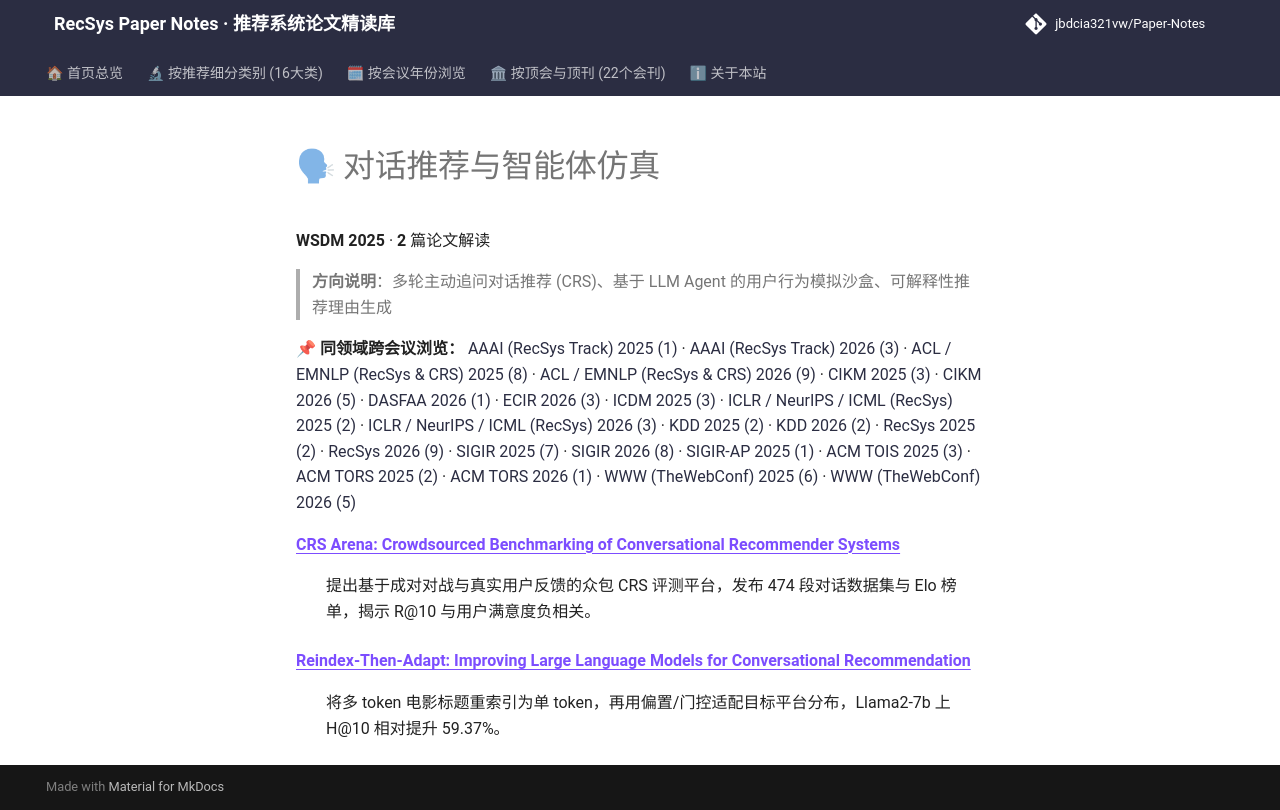

repository: jbdcia321vw/Paper-Notes · page: venues/WSDM/2025/agent_conversational_rec/index.html · generator: mkdocs

# 🗣 对话推荐与智能体仿真

**WSDM 2025** · **2** 篇论文解读

> **方向说明**：多轮主动追问对话推荐 (CRS)、基于 LLM Agent 的用户行为模拟沙盒、可解释性推荐理由生成

📌 **同领域跨会议浏览：** [AAAI (RecSys Track) 2025 (1)](../../../AAAI/2025/agent_conversational_rec/) · [AAAI (RecSys Track) 2026 (3)](../../../AAAI/2026/agent_conversational_rec/) · [ACL / EMNLP (RecSys & CRS) 2025 (8)](../../../ACL_EMNLP/2025/agent_conversational_rec/) · [ACL / EMNLP (RecSys & CRS) 2026 (9)](../../../ACL_EMNLP/2026/agent_conversational_rec/) · [CIKM 2025 (3)](../../../CIKM/2025/agent_conversational_rec/) · [CIKM 2026 (5)](../../../CIKM/2026/agent_conversational_rec/) · [DASFAA 2026 (1)](../../../DASFAA/2026/agent_conversational_rec/) · [ECIR 2026 (3)](../../../ECIR/2026/agent_conversational_rec/) · [ICDM 2025 (3)](../../../ICDM/2025/agent_conversational_rec/) · [ICLR / NeurIPS / ICML (RecSys) 2025 (2)](../../../ICLR_NeurIPS_ICML/2025/agent_conversational_rec/) · [ICLR / NeurIPS / ICML (RecSys) 2026 (3)](../../../ICLR_NeurIPS_ICML/2026/agent_conversational_rec/) · [KDD 2025 (2)](../../../KDD/2025/agent_conversational_rec/) · [KDD 2026 (2)](../../../KDD/2026/agent_conversational_rec/) · [RecSys 2025 (2)](../../../RecSys/2025/agent_conversational_rec/) · [RecSys 2026 (9)](../../../RecSys/2026/agent_conversational_rec/) · [SIGIR 2025 (7)](../../../SIGIR/2025/agent_conversational_rec/) · [SIGIR 2026 (8)](../../../SIGIR/2026/agent_conversational_rec/) · [SIGIR-AP 2025 (1)](../../../SIGIR-AP/2025/agent_conversational_rec/) · [ACM TOIS 2025 (3)](../../../TOIS/2025/agent_conversational_rec/) · [ACM TORS 2025 (2)](../../../TORS/2025/agent_conversational_rec/) · [ACM TORS 2026 (1)](../../../TORS/2026/agent_conversational_rec/) · [WWW (TheWebConf) 2025 (6)](../../../WWW/2025/agent_conversational_rec/) · [WWW (TheWebConf) 2026 (5)](../../../WWW/2026/agent_conversational_rec/)

<dl>
<dt><strong><a href="crs_arena_crowdsourced_benchmarking_of_conversational_recommender_systems/">CRS Arena: Crowdsourced Benchmarking of Conversational Recommender Systems</a></strong></dt>
<dd>
<p>提出基于成对对战与真实用户反馈的众包 CRS 评测平台，发布 474 段对话数据集与 Elo 榜单，揭示 R@10 与用户满意度负相关。</p>
</dd>
<dt><strong><a href="reindex_then_adapt_improving_large_language_models_for_conversational_recom/">Reindex-Then-Adapt: Improving Large Language Models for Conversational Recommendation</a></strong></dt>
<dd>
<p>将多 token 电影标题重索引为单 token，再用偏置/门控适配目标平台分布，Llama2-7b 上 H@10 相对提升 59.37%。</p>
</dd>
</dl>
